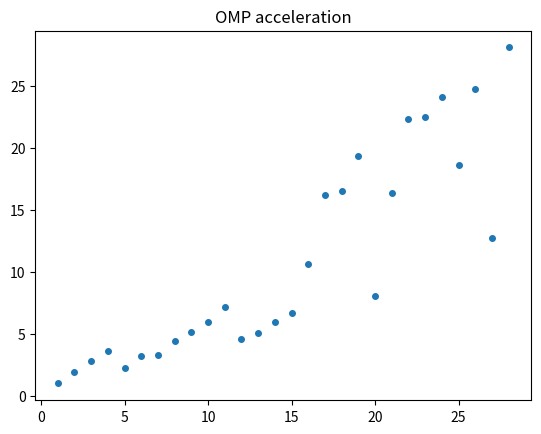

Source code (Python):
import matplotlib.pyplot as plt
import numpy as np

omp_np_number = np.empty(28, dtype=np.double)
omp_times = np.empty(28, dtype=np.double)

for i in range(28):
    omp_np_number[i] = i + 1

omp_times[0] = 0.1242
omp_times[1] = 0.0649023
omp_times[2] = 0.0436185
omp_times[3] = 0.0344022
omp_times[4] = 0.054352
omp_times[5] = 0.0388438
omp_times[6] = 0.037506
omp_times[7] = 0.0280838
omp_times[8] = 0.0242088
omp_times[9] = 0.0207369
omp_times[10] = 0.0173061
omp_times[11] = 0.0272383
omp_times[12] = 0.0243707
omp_times[13] = 0.0208898
omp_times[14] = 0.0185204
omp_times[15] = 0.0116659
omp_times[16] = 0.0076482
omp_times[17] = 0.00749645
omp_times[18] = 0.00640535
omp_times[19] = 0.0153824
omp_times[20] = 0.00758607
omp_times[21] = 0.00556687
omp_times[22] = 0.00552517
omp_times[23] = 0.0051406
omp_times[24] = 0.00665866
omp_times[25] = 0.00501119
omp_times[26] = 0.00975483
omp_times[27] = 0.00441673

# plt.scatter(omp_np_number, omp_times, s = 16)

# plt.title("OMP graph")
# plt.xlabel("Number of threads")
# plt.ylabel("Execution time of parallel region, sec")
# plt.xticks(np.arange(1,28, step = 1))
# plt.savefig("OMP_exectime.jpg")

omp_acceleration = np.empty(28, dtype=np.double)
for i in range(28):
    omp_acceleration[i] = omp_times[0]/ omp_times[i]

plt.scatter(omp_np_number, omp_acceleration, s = 16)
plt.title("OMP acceleration")
plt.savefig("OMP_acceleration.jpg")
